11-way image classification set "dataset" from GitHub (jayx101/ObjectRecognition); label vocabulary: bulb, Fitbit, glasses, keys, Leatherman multi-tool, Nurofen, pliers, remote control, tape, trigger, trigger small.

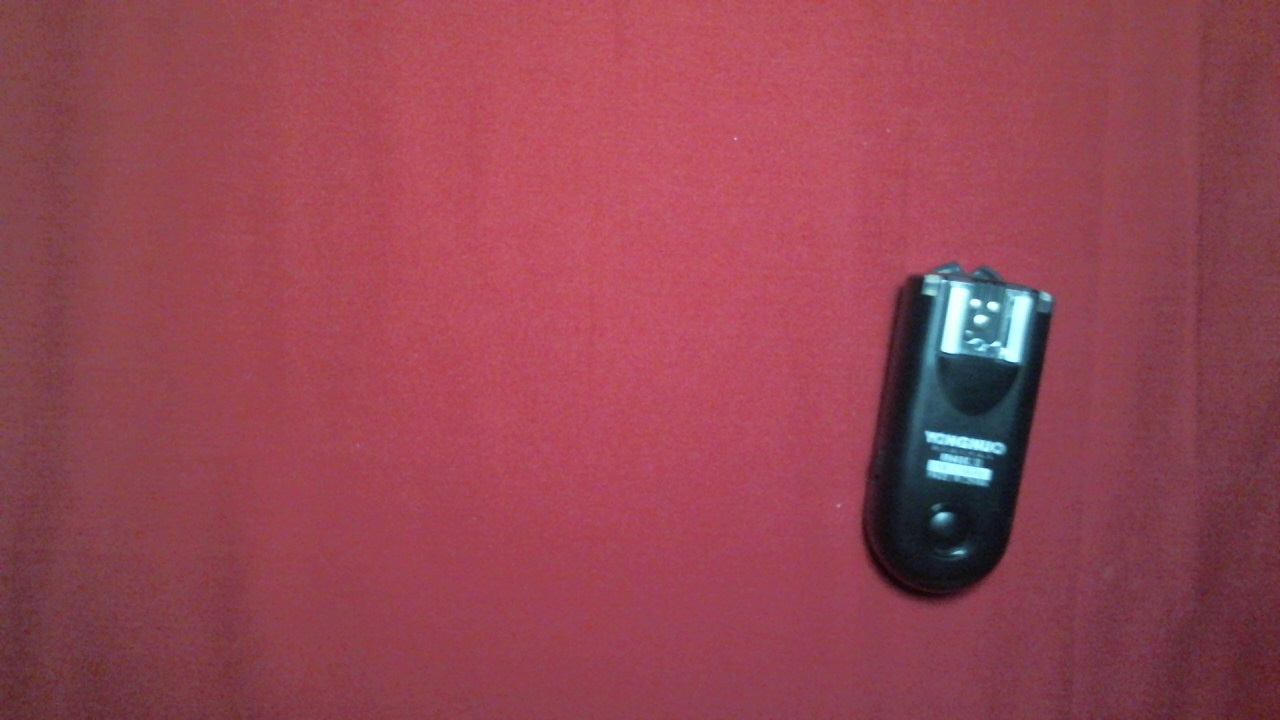
Label: trigger small

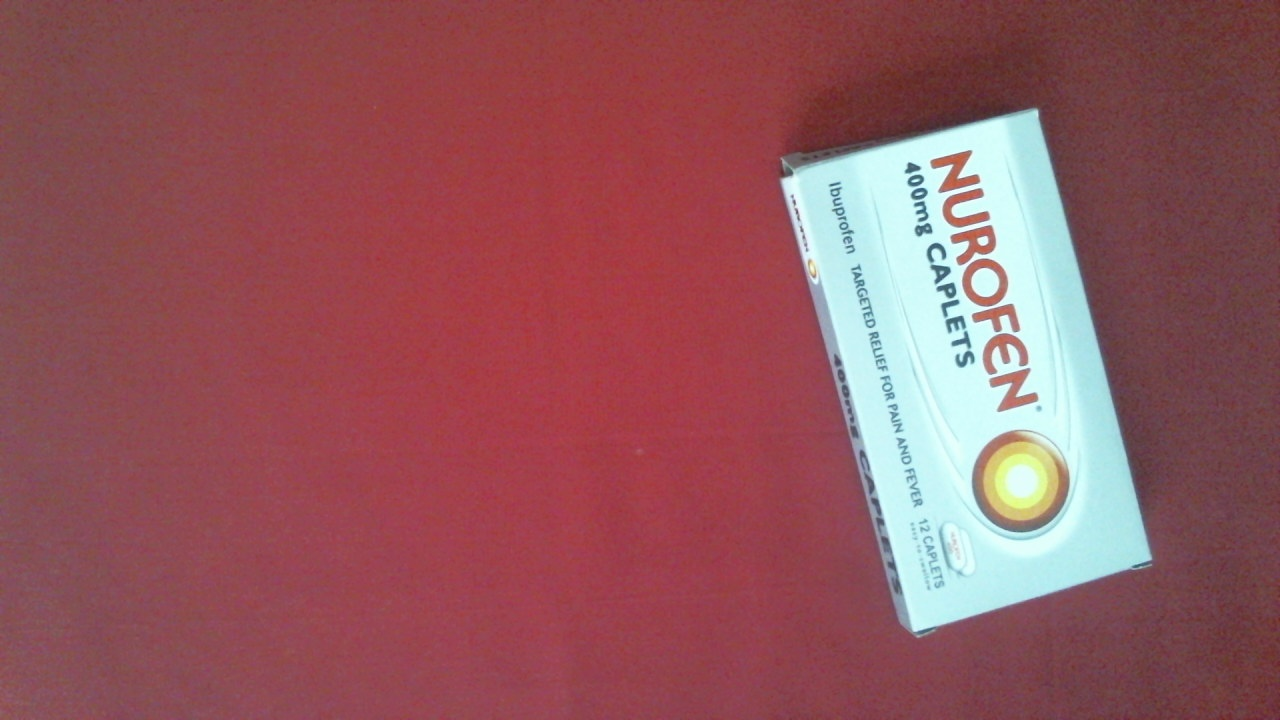
Label: Nurofen

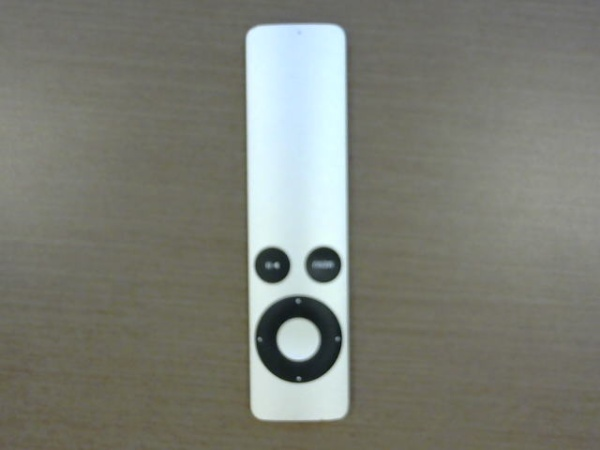
Label: remote control

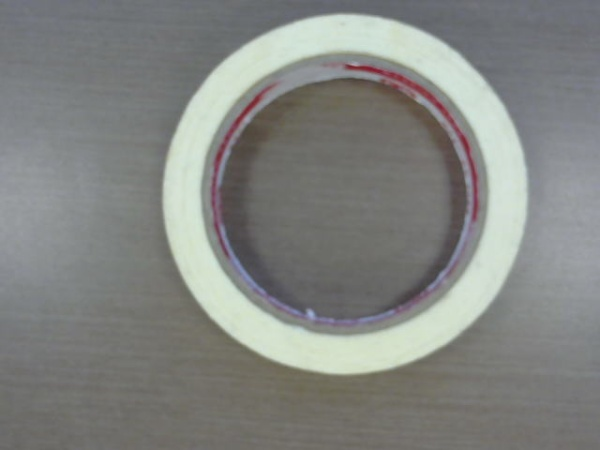
Label: tape

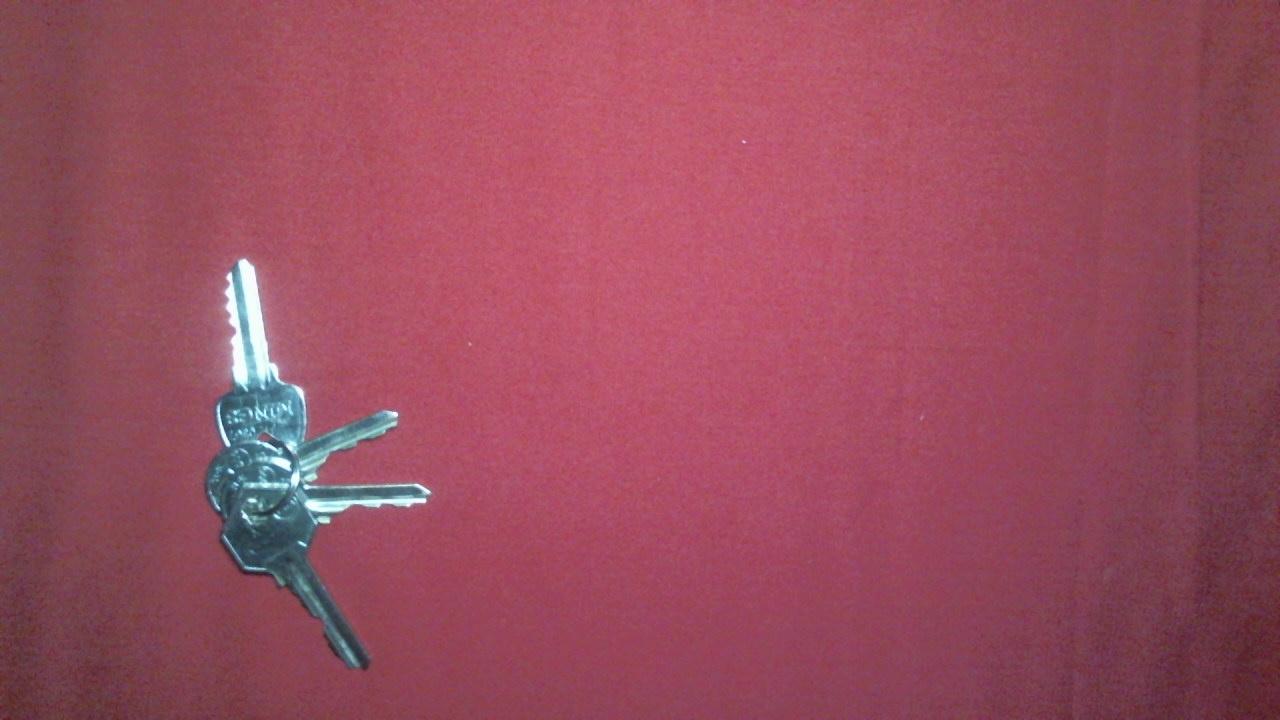
Label: keys

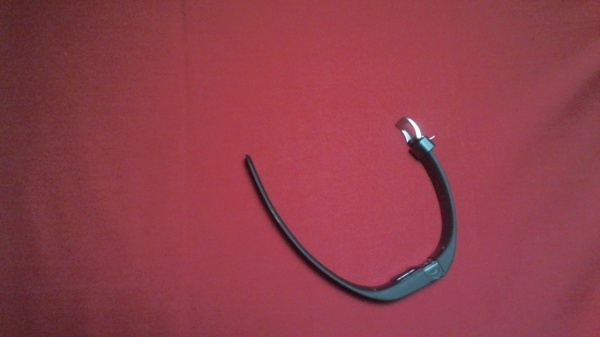
Label: Fitbit
